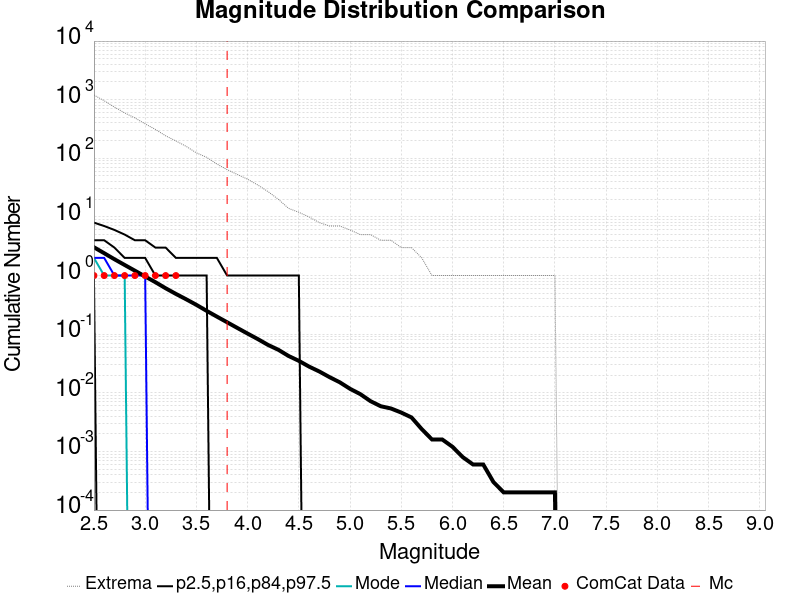

The data file committed next to this chart (first rows):
Magnitude, ComCat Data, Simulation Mean, Simulation Median, Simulation Mode, Simulation Minimum, Simulation Maximum, 2.5 %-ile, 16 %-ile, 84 %-ile, 97.5 %-ile
2.5, 1.0, 3.037, 2.0, 2.0, 0.0, 1202, 0.0, 1.0, 4.0, 8.0
2.6, 1.0, 2.407, 2.0, 1.0, 0.0, 959.0, 0.0, 0.0, 4.0, 7.0
2.7, 1.0, 1.899, 1.0, 1.0, 0.0, 748.0, 0.0, 0.0, 3.0, 6.0
2.8, 1.0, 1.515, 1.0, 1.0, 0.0, 595.0, 0.0, 0.0, 2.0, 5.0
2.9, 1.0, 1.21, 1.0, 0.0, 0.0, 488.0, 0.0, 0.0, 2.0, 4.0
3.0, 1.0, 0.9644, 1.0, 0.0, 0.0, 387.0, 0.0, 0.0, 2.0, 4.0
3.1, 1.0, 0.7708, 0.0, 0.0, 0.0, 311.0, 0.0, 0.0, 1.0, 3.0
3.2, 1.0, 0.6071, 0.0, 0.0, 0.0, 242.0, 0.0, 0.0, 1.0, 3.0
3.3, 1.0, 0.4864, 0.0, 0.0, 0.0, 198.0, 0.0, 0.0, 1.0, 2.0
3.4, 0.0, 0.3941, 0.0, 0.0, 0.0, 160.0, 0.0, 0.0, 1.0, 2.0
3.5, 0.0, 0.3166, 0.0, 0.0, 0.0, 124.0, 0.0, 0.0, 1.0, 2.0
3.6, 0.0, 0.25, 0.0, 0.0, 0.0, 104.0, 0.0, 0.0, 1.0, 2.0
3.7, 0.0, 0.1995, 0.0, 0.0, 0.0, 80.0, 0.0, 0.0, 0.0, 2.0
3.8, 0.0, 0.1597, 0.0, 0.0, 0.0, 64.0, 0.0, 0.0, 0.0, 1.0
3.9, 0.0, 0.1277, 0.0, 0.0, 0.0, 53.0, 0.0, 0.0, 0.0, 1.0
4.0, 0.0, 0.1024, 0.0, 0.0, 0.0, 44.0, 0.0, 0.0, 0.0, 1.0
4.1, 0.0, 0.0824, 0.0, 0.0, 0.0, 35.0, 0.0, 0.0, 0.0, 1.0
4.2, 0.0, 0.0655, 0.0, 0.0, 0.0, 27.0, 0.0, 0.0, 0.0, 1.0
4.3, 0.0, 0.0542, 0.0, 0.0, 0.0, 20.0, 0.0, 0.0, 0.0, 1.0
4.4, 0.0, 0.0425, 0.0, 0.0, 0.0, 14.0, 0.0, 0.0, 0.0, 1.0
4.5, 0.0, 0.0351, 0.0, 0.0, 0.0, 12.0, 0.0, 0.0, 0.0, 1.0
4.6, 0.0, 0.028, 0.0, 0.0, 0.0, 10.0, 0.0, 0.0, 0.0, 0.0
4.7, 0.0, 0.0231, 0.0, 0.0, 0.0, 8.0, 0.0, 0.0, 0.0, 0.0
4.8, 0.0, 0.0185, 0.0, 0.0, 0.0, 7.0, 0.0, 0.0, 0.0, 0.0
4.9, 0.0, 0.0151, 0.0, 0.0, 0.0, 7.0, 0.0, 0.0, 0.0, 0.0
5.0, 0.0, 0.0117, 0.0, 0.0, 0.0, 6.0, 0.0, 0.0, 0.0, 0.0
5.1, 0.0, 0.0095, 0.0, 0.0, 0.0, 5.0, 0.0, 0.0, 0.0, 0.0
5.2, 0.0, 0.0072, 0.0, 0.0, 0.0, 5.0, 0.0, 0.0, 0.0, 0.0
5.3, 0.0, 0.0059, 0.0, 0.0, 0.0, 4.0, 0.0, 0.0, 0.0, 0.0
5.4, 0.0, 0.0054, 0.0, 0.0, 0.0, 4.0, 0.0, 0.0, 0.0, 0.0
5.5, 0.0, 0.0046, 0.0, 0.0, 0.0, 3.0, 0.0, 0.0, 0.0, 0.0
5.6, 0.0, 0.0038, 0.0, 0.0, 0.0, 3.0, 0.0, 0.0, 0.0, 0.0
5.7, 0.0, 0.0024, 0.0, 0.0, 0.0, 2.0, 0.0, 0.0, 0.0, 0.0
5.8, 0.0, 0.0016, 0.0, 0.0, 0.0, 1.0, 0.0, 0.0, 0.0, 0.0
5.9, 0.0, 0.0016, 0.0, 0.0, 0.0, 1.0, 0.0, 0.0, 0.0, 0.0
6.0, 0.0, 0.0012, 0.0, 0.0, 0.0, 1.0, 0.0, 0.0, 0.0, 0.0
6.1, 0.0, 8.0E-4, 0.0, 0.0, 0.0, 1.0, 0.0, 0.0, 0.0, 0.0
6.2, 0.0, 6.0E-4, 0.0, 0.0, 0.0, 1.0, 0.0, 0.0, 0.0, 0.0
6.3, 0.0, 6.0E-4, 0.0, 0.0, 0.0, 1.0, 0.0, 0.0, 0.0, 0.0
6.4, 0.0, 3.0E-4, 0.0, 0.0, 0.0, 1.0, 0.0, 0.0, 0.0, 0.0
6.5, 0.0, 2.0E-4, 0.0, 0.0, 0.0, 1.0, 0.0, 0.0, 0.0, 0.0
6.6, 0.0, 2.0E-4, 0.0, 0.0, 0.0, 1.0, 0.0, 0.0, 0.0, 0.0
6.7, 0.0, 2.0E-4, 0.0, 0.0, 0.0, 1.0, 0.0, 0.0, 0.0, 0.0
6.8, 0.0, 2.0E-4, 0.0, 0.0, 0.0, 1.0, 0.0, 0.0, 0.0, 0.0
6.9, 0.0, 2.0E-4, 0.0, 0.0, 0.0, 1.0, 0.0, 0.0, 0.0, 0.0
7.0, 0.0, 2.0E-4, 0.0, 0.0, 0.0, 1.0, 0.0, 0.0, 0.0, 0.0
7.1, 0.0, 0.0, 0.0, 0.0, 0.0, 0.0, 0.0, 0.0, 0.0, 0.0
7.2, 0.0, 0.0, 0.0, 0.0, 0.0, 0.0, 0.0, 0.0, 0.0, 0.0
7.3, 0.0, 0.0, 0.0, 0.0, 0.0, 0.0, 0.0, 0.0, 0.0, 0.0
7.4, 0.0, 0.0, 0.0, 0.0, 0.0, 0.0, 0.0, 0.0, 0.0, 0.0
7.5, 0.0, 0.0, 0.0, 0.0, 0.0, 0.0, 0.0, 0.0, 0.0, 0.0
7.6, 0.0, 0.0, 0.0, 0.0, 0.0, 0.0, 0.0, 0.0, 0.0, 0.0
7.7, 0.0, 0.0, 0.0, 0.0, 0.0, 0.0, 0.0, 0.0, 0.0, 0.0
7.8, 0.0, 0.0, 0.0, 0.0, 0.0, 0.0, 0.0, 0.0, 0.0, 0.0
7.9, 0.0, 0.0, 0.0, 0.0, 0.0, 0.0, 0.0, 0.0, 0.0, 0.0
8.0, 0.0, 0.0, 0.0, 0.0, 0.0, 0.0, 0.0, 0.0, 0.0, 0.0
8.1, 0.0, 0.0, 0.0, 0.0, 0.0, 0.0, 0.0, 0.0, 0.0, 0.0
8.2, 0.0, 0.0, 0.0, 0.0, 0.0, 0.0, 0.0, 0.0, 0.0, 0.0
8.3, 0.0, 0.0, 0.0, 0.0, 0.0, 0.0, 0.0, 0.0, 0.0, 0.0
8.4, 0.0, 0.0, 0.0, 0.0, 0.0, 0.0, 0.0, 0.0, 0.0, 0.0
... 6 more rows
